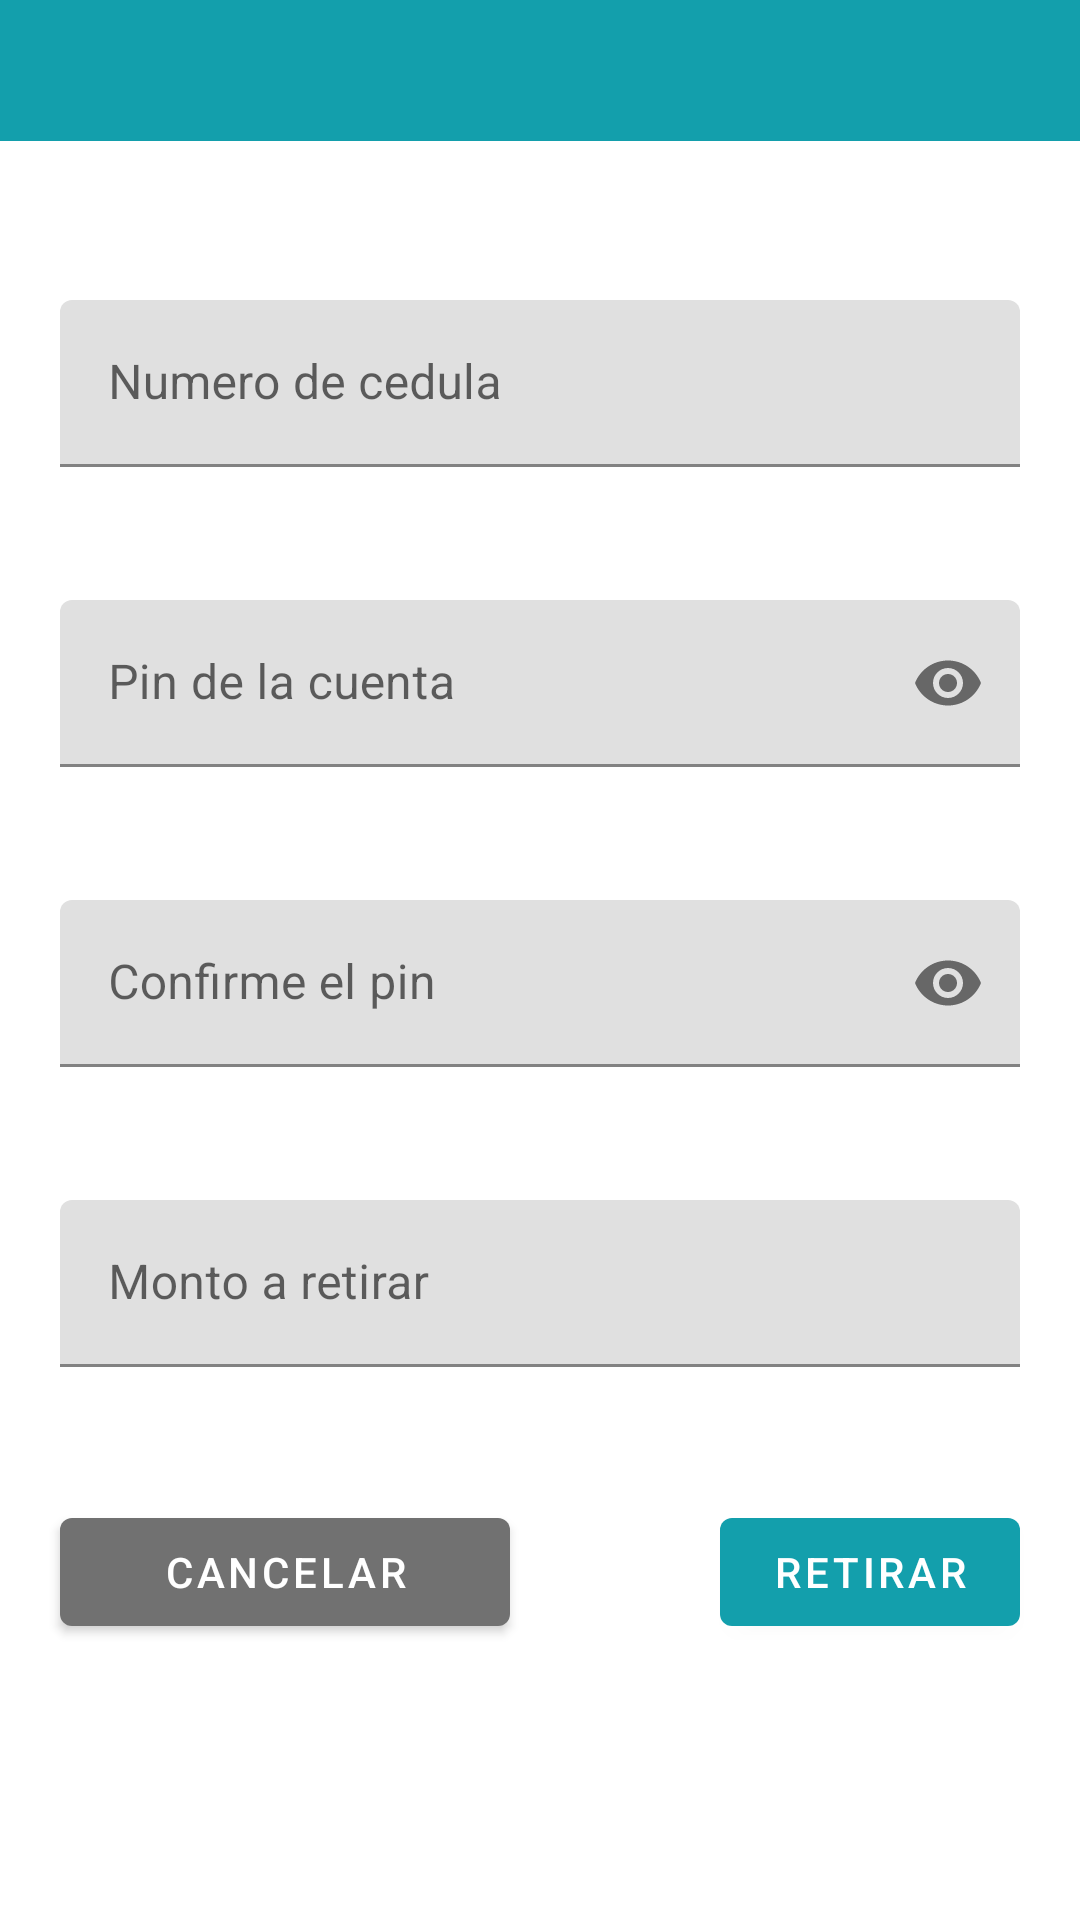

Here is an Android app screen rendered from its layout file. Give the layout XML and the strings, colors and styles it references.
<!-- AndroidManifest.xml: application theme Theme.WpossBank -->
<!-- res/layout/activity_withdrawal.xml -->
<?xml version="1.0" encoding="utf-8"?>
<androidx.drawerlayout.widget.DrawerLayout xmlns:android="http://schemas.android.com/apk/res/android"
    xmlns:app="http://schemas.android.com/apk/res-auto"
    xmlns:tools="http://schemas.android.com/tools"
    android:layout_width="match_parent"
    android:layout_height="match_parent"
    tools:context=".views.withdrawal"
    android:id="@+id/layout_drawer">

    <LinearLayout
        android:layout_width="match_parent"
        android:layout_height="wrap_content"
        tools:ignore="MissingConstraints">
        <include layout="@layout/toolbar"></include>
    </LinearLayout>



    <androidx.constraintlayout.widget.ConstraintLayout
        android:layout_width="match_parent"
        android:layout_height="wrap_content">



    <com.google.android.material.textfield.TextInputLayout

        android:layout_width="match_parent"
        android:layout_height="wrap_content"
        android:layout_marginStart="20dp"
        android:layout_marginLeft="20dp"
        android:layout_marginTop="100dp"
        android:layout_marginEnd="20dp"
        android:layout_marginRight="20dp"
        app:layout_constraintEnd_toEndOf="parent"
        app:layout_constraintStart_toStartOf="parent"
        app:layout_constraintTop_toTopOf="parent">

        <com.google.android.material.textfield.TextInputEditText
            android:id="@+id/txt_withdrawalidentification"
            android:layout_width="match_parent"
            android:layout_height="wrap_content"
            android:hint="@string/str_withdrawalidentification"
            android:inputType="number">

        </com.google.android.material.textfield.TextInputEditText>
    </com.google.android.material.textfield.TextInputLayout>

    <com.google.android.material.textfield.TextInputLayout

        android:layout_width="match_parent"
        android:layout_height="wrap_content"
        android:layout_marginStart="20dp"
        android:layout_marginLeft="20dp"
        android:layout_marginTop="200dp"
        android:layout_marginEnd="20dp"
        android:layout_marginRight="20dp"
        app:endIconMode="password_toggle"
        app:layout_constraintEnd_toEndOf="parent"
        app:layout_constraintStart_toStartOf="parent"
        app:layout_constraintTop_toTopOf="parent">

        <com.google.android.material.textfield.TextInputEditText
            android:id="@+id/txt_withdrawalpin"
            android:layout_width="match_parent"
            android:layout_height="wrap_content"
            android:hint="@string/str_withdrawalpin"
            android:inputType="numberPassword">

        </com.google.android.material.textfield.TextInputEditText>
    </com.google.android.material.textfield.TextInputLayout>

    <com.google.android.material.textfield.TextInputLayout

        android:layout_width="match_parent"
        android:layout_height="wrap_content"
        android:layout_marginStart="20dp"
        android:layout_marginLeft="20dp"
        android:layout_marginTop="300dp"
        android:layout_marginEnd="20dp"
        android:layout_marginRight="20dp"
        app:endIconMode="password_toggle"
        app:layout_constraintEnd_toEndOf="parent"
        app:layout_constraintStart_toStartOf="parent"
        app:layout_constraintTop_toTopOf="parent">

        <com.google.android.material.textfield.TextInputEditText
            android:id="@+id/txt_withdrawalrepeatpin"
            android:layout_width="match_parent"
            android:layout_height="wrap_content"
            android:hint="@string/str_withdrawalrepeatpin"
            android:inputType="numberPassword">

        </com.google.android.material.textfield.TextInputEditText>
    </com.google.android.material.textfield.TextInputLayout>


    <com.google.android.material.textfield.TextInputLayout

        android:layout_width="match_parent"
        android:layout_height="wrap_content"
        android:layout_marginStart="20dp"
        android:layout_marginLeft="20dp"
        android:layout_marginTop="400dp"
        android:layout_marginEnd="20dp"
        android:layout_marginRight="20dp"
        app:layout_constraintEnd_toEndOf="parent"
        app:layout_constraintStart_toStartOf="parent"
        app:layout_constraintTop_toTopOf="parent">

        <com.google.android.material.textfield.TextInputEditText
            android:id="@+id/txt_withdrawalamount"
            android:layout_width="match_parent"
            android:layout_height="wrap_content"
            android:hint="@string/str_withdrawalamount"
            android:inputType="number">

        </com.google.android.material.textfield.TextInputEditText>
    </com.google.android.material.textfield.TextInputLayout>


        <com.google.android.material.button.MaterialButton
            style="@style/TextAppearance.MaterialComponents.Button"
            android:layout_width="150dp"
            android:layout_height="wrap_content"
            android:layout_marginStart="20dp"
            android:layout_marginLeft="40dp"
            android:layout_marginTop="500dp"
            android:onClick="cancel"
            android:text="@string/str_dialogcancel"
            android:textColor="@color/white"
            app:backgroundTint="@color/gray_200"
            app:layout_constraintStart_toStartOf="parent"
            app:layout_constraintTop_toTopOf="parent"
            tools:ignore="MissingConstraints">

        </com.google.android.material.button.MaterialButton>

        <com.google.android.material.button.MaterialButton
            style="@style/TextAppearance.MaterialComponents.Button"
            android:layout_width="match_parent"
            android:layout_height="wrap_content"
            android:layout_marginStart="240dp"
            android:layout_marginLeft="250dp"
            android:layout_marginTop="500dp"
            android:layout_marginEnd="20dp"
            android:layout_marginRight="20dp"
            android:onClick="makewithdrawal"
            android:text="@string/str_withdrawalbtn"
            android:textColor="@color/white"
            app:layout_constraintEnd_toEndOf="parent"
            app:layout_constraintStart_toStartOf="parent"
            app:layout_constraintTop_toTopOf="parent">

        </com.google.android.material.button.MaterialButton>
    </androidx.constraintlayout.widget.ConstraintLayout>
</androidx.drawerlayout.widget.DrawerLayout>
<!-- res/layout/toolbar.xml (included above) -->
<?xml version="1.0" encoding="utf-8"?>
<LinearLayout xmlns:android="http://schemas.android.com/apk/res/android"
    xmlns:app="http://schemas.android.com/apk/res-auto"
    android:id="@+id/toolbar"
    android:layout_width="match_parent"
    android:layout_height="wrap_content"
    android:background="@color/blue_100"
    app:titleTextColor="@color/white">
    <RelativeLayout
        android:layout_width="match_parent"
        android:layout_height="wrap_content"
        android:padding="10dp">

        <TextView
            android:id="@+id/tb_title"
            android:layout_width="match_parent"
            android:layout_height="wrap_content"
            android:gravity="center"
            android:textColor="@color/white"
            android:textSize="20dp">

        </TextView>

    </RelativeLayout>

</LinearLayout>
<!-- resources referenced by this layout -->
<resources>
  <color name="blue_100">#139fac</color>
  <color name="gray_200">#717171</color>
  <color name="white">#FFFFFFFF</color>
  <string name="str_dialogcancel">Cancelar</string>
  <string name="str_withdrawalamount">Monto a retirar</string>
  <string name="str_withdrawalbtn">Retirar</string>
  <string name="str_withdrawalidentification">Numero de cedula</string>
  <string name="str_withdrawalpin">Pin de la cuenta</string>
  <string name="str_withdrawalrepeatpin">Confirme el pin</string>
  <style name="Theme.WpossBank" parent="Theme.MaterialComponents.Light.NoActionBar">
          
          <item name="colorPrimary">@color/blue_100</item>
          <item name="colorPrimaryVariant">@color/blue_200</item>
          <item name="colorOnPrimary">@color/white</item>
          
          <item name="colorSecondary">@color/teal_200</item>
          <item name="colorSecondaryVariant">@color/teal_700</item>
          <item name="colorOnSecondary">@color/black</item>
          
          <item name="android:statusBarColor" tools:targetApi="l">?attr/colorPrimaryVariant</item>
          
      </style>
  <color name="blue_200">#C1139FAC</color>
  <color name="teal_200">#FF03DAC5</color>
  <color name="teal_700">#FF018786</color>
  <color name="black">#FF000000</color>
</resources>
